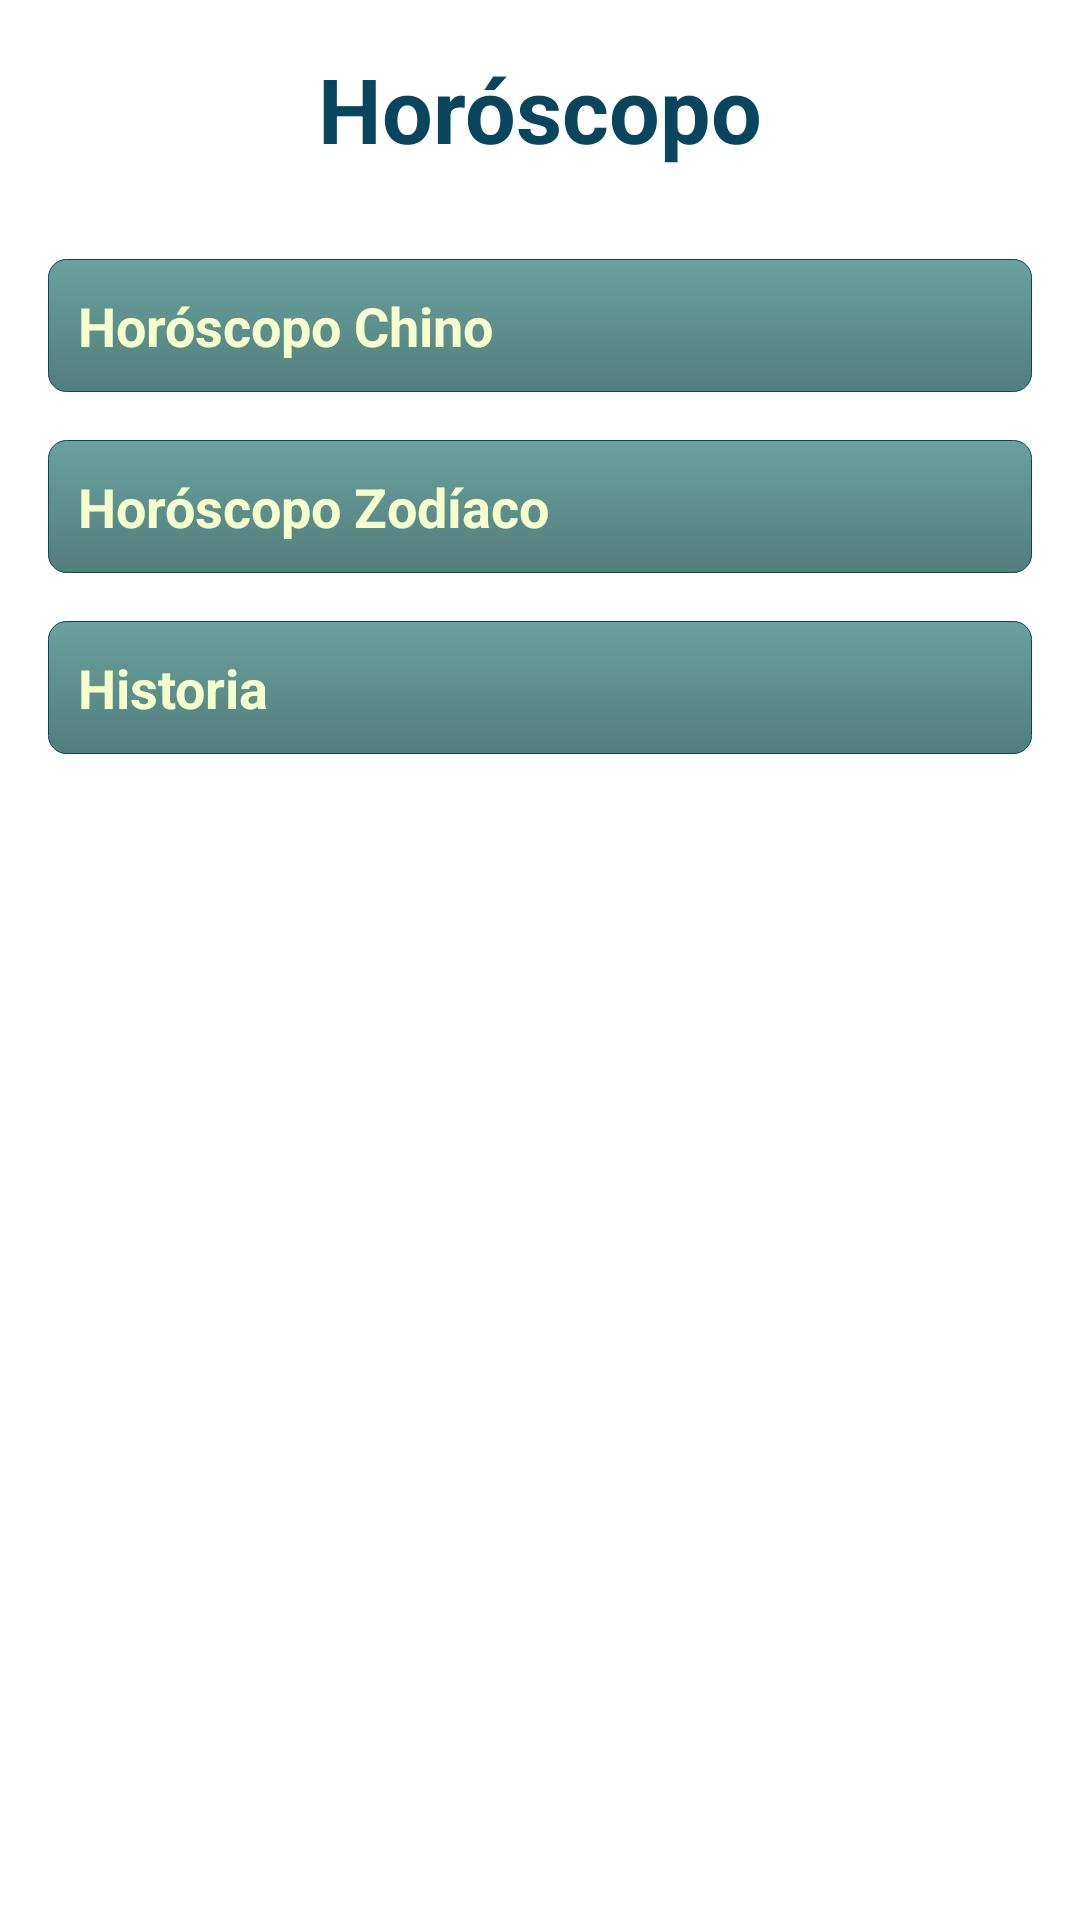

The Android layout XML behind this screen, and the referenced resources:
<!-- AndroidManifest.xml: application theme Theme.TranslucentActionBar -->
<!-- res/layout/activity_main.xml -->
<RelativeLayout xmlns:android="http://schemas.android.com/apk/res/android"
    xmlns:tools="http://schemas.android.com/tools"
    android:layout_width="fill_parent"
    android:layout_height="fill_parent"
    tools:context="la.funka.apphoroscopo.MainActivity">

    <LinearLayout
        android:orientation="vertical"
        android:layout_width="fill_parent"
        android:layout_height="fill_parent"
        android:layout_alignParentBottom="true"
        android:layout_alignParentRight="true"
        android:layout_alignParentEnd="true"
        android:gravity="center_horizontal"
        android:padding="16dp">

        <TextView
            android:layout_width="wrap_content"
            android:layout_height="wrap_content"
            android:textAppearance="?android:attr/textAppearanceMedium"
            android:id="@+id/textView"
            android:layout_gravity="center_horizontal"
            android:textSize="30sp"
            android:textStyle="bold"
            android:layout_marginBottom="30dp"
            android:text="@string/title_main"
            android:textColor="#09455C" />

        <Button
            android:layout_width="fill_parent"
            android:layout_height="wrap_content"
            android:text="@string/text_chino"
            android:id="@+id/btn_chino"
            android:layout_gravity="center"
            android:layout_marginBottom="16dp"
            android:background="@drawable/button"
            style="@style/buttonStyle"/>

        <Button
            android:layout_width="fill_parent"
            android:layout_height="wrap_content"
            android:text="@string/text_zodiaco"
            android:id="@+id/btn_zodiaco"
            android:layout_gravity="center"
            android:layout_marginBottom="16dp"
            android:background="@drawable/button"
            style="@style/buttonStyle"/>

        <Button
            android:layout_width="fill_parent"
            android:layout_height="wrap_content"
            android:text="@string/btn_historia"
            android:id="@+id/btn_historia"
            android:layout_gravity="center"
            android:layout_marginBottom="16dp"
            android:background="@drawable/button"
            style="@style/buttonStyle"/>

        

    </LinearLayout>
</RelativeLayout>
<!-- resources referenced by this layout -->
<resources>
  <!-- drawable button (drawable) -->
  <?xml version="1.0" encoding="utf-8"?>
  <selector xmlns:android="http://schemas.android.com/apk/res/android">
  
      <item android:state_pressed="true">
          <shape>
              <gradient android:startColor="#527E7C"
                        android:endColor="#69A19E"
                        android:angle="270" />
  
              <stroke android:width="1px"
                      android:color="#09455C" />
  
              <corners android:radius="6dp"/>
  
              <padding android:left="10dp"
                       android:top="10dp"
                       android:right="10dp"
                       android:bottom="10dp" />
          </shape>
      </item>
  
      <item android:state_focused="true">
          <shape>
              <gradient android:startColor="#527E7C"
                        android:endColor="#69A19E"
                        android:angle="270" />
  
              <stroke android:width="1px"
                      android:color="#09455C" />
  
              <corners android:radius="6dp"/>
  
              <padding android:left="10dp"
                       android:top="10dp"
                       android:right="10dp"
                       android:bottom="10dp" />
          </shape>
      </item>
  
      <item>
          <shape>
              <gradient android:startColor="#69A19E"
                        android:endColor="#527E7C"
                        android:angle="270" />
  
              <stroke android:width="1px"
                      android:color="#09455C" />
  
              <corners android:radius="6dp" />
  
              <padding android:left="10dp"
                       android:top="10dp"
                       android:right="10dp"
                       android:bottom="10dp" />
          </shape>
      </item>
  
  </selector>
  <string name="btn_historia">Historia</string>
  <string name="text_btn_cam">Foto Editor</string>
  <string name="text_chino">Horóscopo Chino</string>
  <string name="text_zodiaco">Horóscopo Zodíaco</string>
  <string name="title_main">Horóscopo</string>
  <style name="buttonStyle" parent="@android:style/Widget.Button.Small">
          <item name="android:textColor">#F5FFCC</item>
          <item name="android:textSize">18sp</item>
          <item name="android:textStyle">bold</item>
      </style>
</resources>
